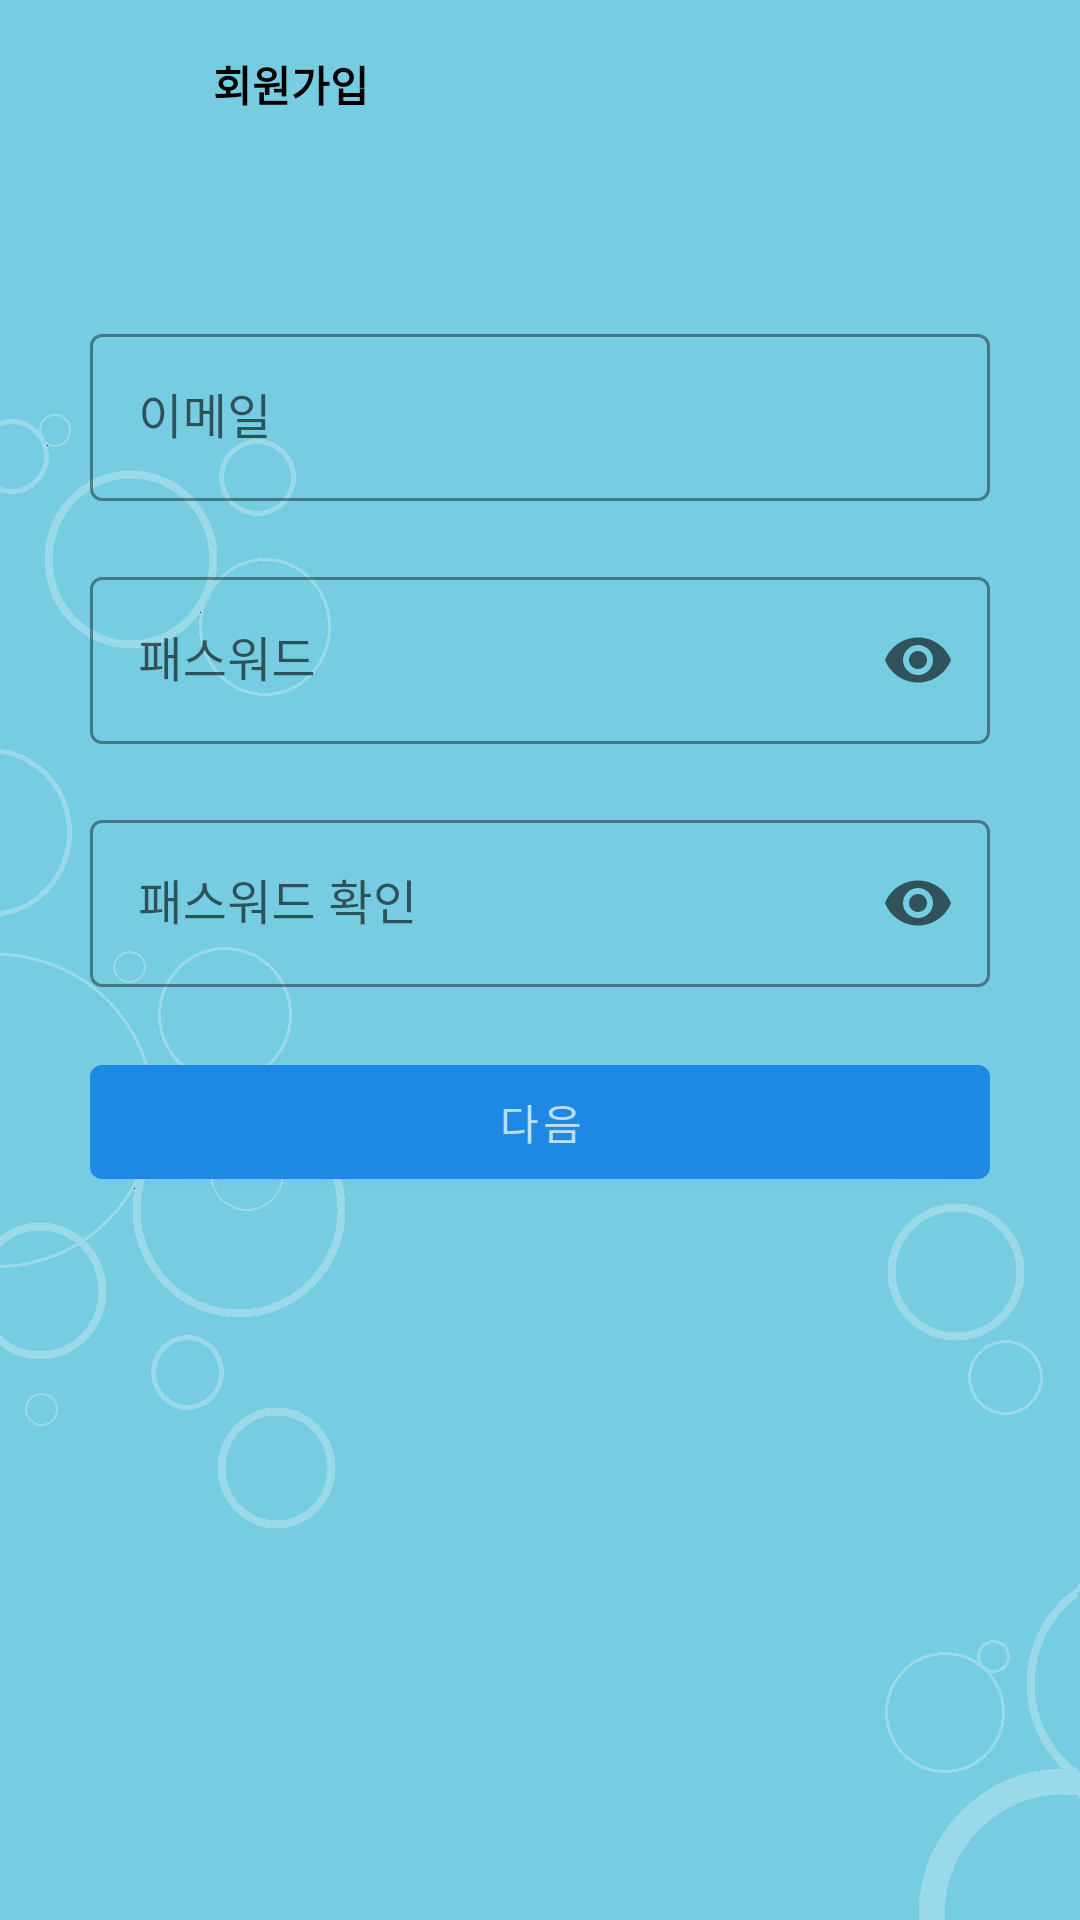

Layout XML and referenced resources for this Android screen:
<!-- AndroidManifest.xml: application theme AppTheme -->
<!-- res/layout/activity_sign_up01.xml -->
<?xml version="1.0" encoding="utf-8"?>
<LinearLayout xmlns:android="http://schemas.android.com/apk/res/android"
    xmlns:app="http://schemas.android.com/apk/res-auto"
    xmlns:tools="http://schemas.android.com/tools"
    android:layout_width="match_parent"
    android:layout_height="match_parent"
    android:orientation="vertical"
    android:background="@drawable/light_blue_background"
    tools:context=".view.login.SignUp01Activity">

    <androidx.appcompat.widget.Toolbar
        android:id="@+id/sign_up01_toolbar"
        android:layout_width="match_parent"
        android:layout_height="?attr/actionBarSize"
        app:contentInsetStart="0dp">

        <androidx.constraintlayout.widget.ConstraintLayout
            android:layout_width="match_parent"
            android:layout_height="match_parent">

            <androidx.appcompat.widget.AppCompatImageView
                android:id="@+id/iv_back"
                android:layout_width="?attr/actionBarSize"
                android:layout_height="wrap_content"
                app:layout_constraintStart_toStartOf="parent"
                app:layout_constraintTop_toTopOf="parent"
                android:padding="15dp"
                android:src="@drawable/ic_back_arrow" />

            <TextView
                android:layout_width="wrap_content"
                android:layout_height="wrap_content"
                android:layout_centerVertical="true"
                android:layout_marginStart="15dp"
                app:layout_constraintStart_toEndOf="@id/iv_back"
                app:layout_constraintBottom_toBottomOf="parent"
                app:layout_constraintTop_toTopOf="parent"
                android:text="@string/title_signup"
                android:textColor="@color/black"
                android:textSize="@dimen/head_text_size"
                android:textStyle="bold" />

        </androidx.constraintlayout.widget.ConstraintLayout>

    </androidx.appcompat.widget.Toolbar>


    <com.google.android.material.textfield.TextInputLayout
        style="@style/Widget.MaterialComponents.TextInputLayout.OutlinedBox"
        android:layout_width="match_parent"
        android:layout_height="wrap_content"
        android:layout_marginHorizontal="30dp"
        android:layout_marginTop="50dp"
        app:boxStrokeColor="@color/colorPrimary">

        <com.google.android.material.textfield.TextInputEditText
            android:id="@+id/edit_email"
            android:layout_width="match_parent"
            android:layout_height="wrap_content"
            android:hint="@string/input_email"
            android:inputType="textEmailAddress"
            android:singleLine="true" />

    </com.google.android.material.textfield.TextInputLayout>

    <com.google.android.material.textfield.TextInputLayout
        style="@style/Widget.MaterialComponents.TextInputLayout.OutlinedBox"
        android:layout_width="match_parent"
        android:layout_height="wrap_content"
        android:layout_marginHorizontal="30dp"
        android:layout_marginTop="20dp"
        app:boxStrokeColor="@color/colorPrimary"
        app:endIconMode="password_toggle">

        <com.google.android.material.textfield.TextInputEditText
            android:id="@+id/edit_pwd"
            android:layout_width="match_parent"
            android:layout_height="wrap_content"
            android:hint="@string/input_password"
            android:inputType="textPassword" />

    </com.google.android.material.textfield.TextInputLayout>

    <com.google.android.material.textfield.TextInputLayout
        style="@style/Widget.MaterialComponents.TextInputLayout.OutlinedBox"
        android:layout_width="match_parent"
        android:layout_height="wrap_content"
        android:layout_marginHorizontal="30dp"
        android:layout_marginTop="20dp"
        app:boxStrokeColor="@color/colorPrimary"
        app:endIconMode="password_toggle">

        <com.google.android.material.textfield.TextInputEditText
            android:id="@+id/edit_pwd_confirm"
            android:layout_width="match_parent"
            android:layout_height="wrap_content"
            android:hint="@string/input_password_confirm"
            android:inputType="textPassword" />

    </com.google.android.material.textfield.TextInputLayout>

    <com.google.android.material.button.MaterialButton
        android:id="@+id/btn_next_step_sign_up"
        android:layout_width="match_parent"
        android:layout_height="50dp"
        android:layout_marginHorizontal="30dp"
        android:layout_marginTop="20dp"
        android:text="@string/btn_next"
        android:textColor="@color/colorPrimary30"
        app:backgroundTint="@color/colorPrimary" />

</LinearLayout>
<!-- resources referenced by this layout -->
<resources>
  <color name="black">#000000</color>
  <color name="colorPrimary">#1E88E5</color>
  <color name="colorPrimary30">@color/blue_100</color>
  <!-- drawable light_blue_background: png bitmap (drawable, 9720 bytes) -->
  <string name="btn_next">다음</string>
  <string name="input_email">이메일</string>
  <string name="input_password">패스워드</string>
  <string name="input_password_confirm">패스워드 확인</string>
  <string name="title_signup">회원가입</string>
  <style name="AppTheme" parent="Theme.MaterialComponents.DayNight.NoActionBar">
          
          <item name="colorPrimary">@color/colorPrimary</item>
          <item name="colorPrimaryDark">@color/colorPrimary</item>
          <item name="colorAccent">@color/colorAccent</item>
      </style>
  <color name="blue_100">#BBDEFB</color>
  <color name="colorAccent">#3F51B5</color>
</resources>
